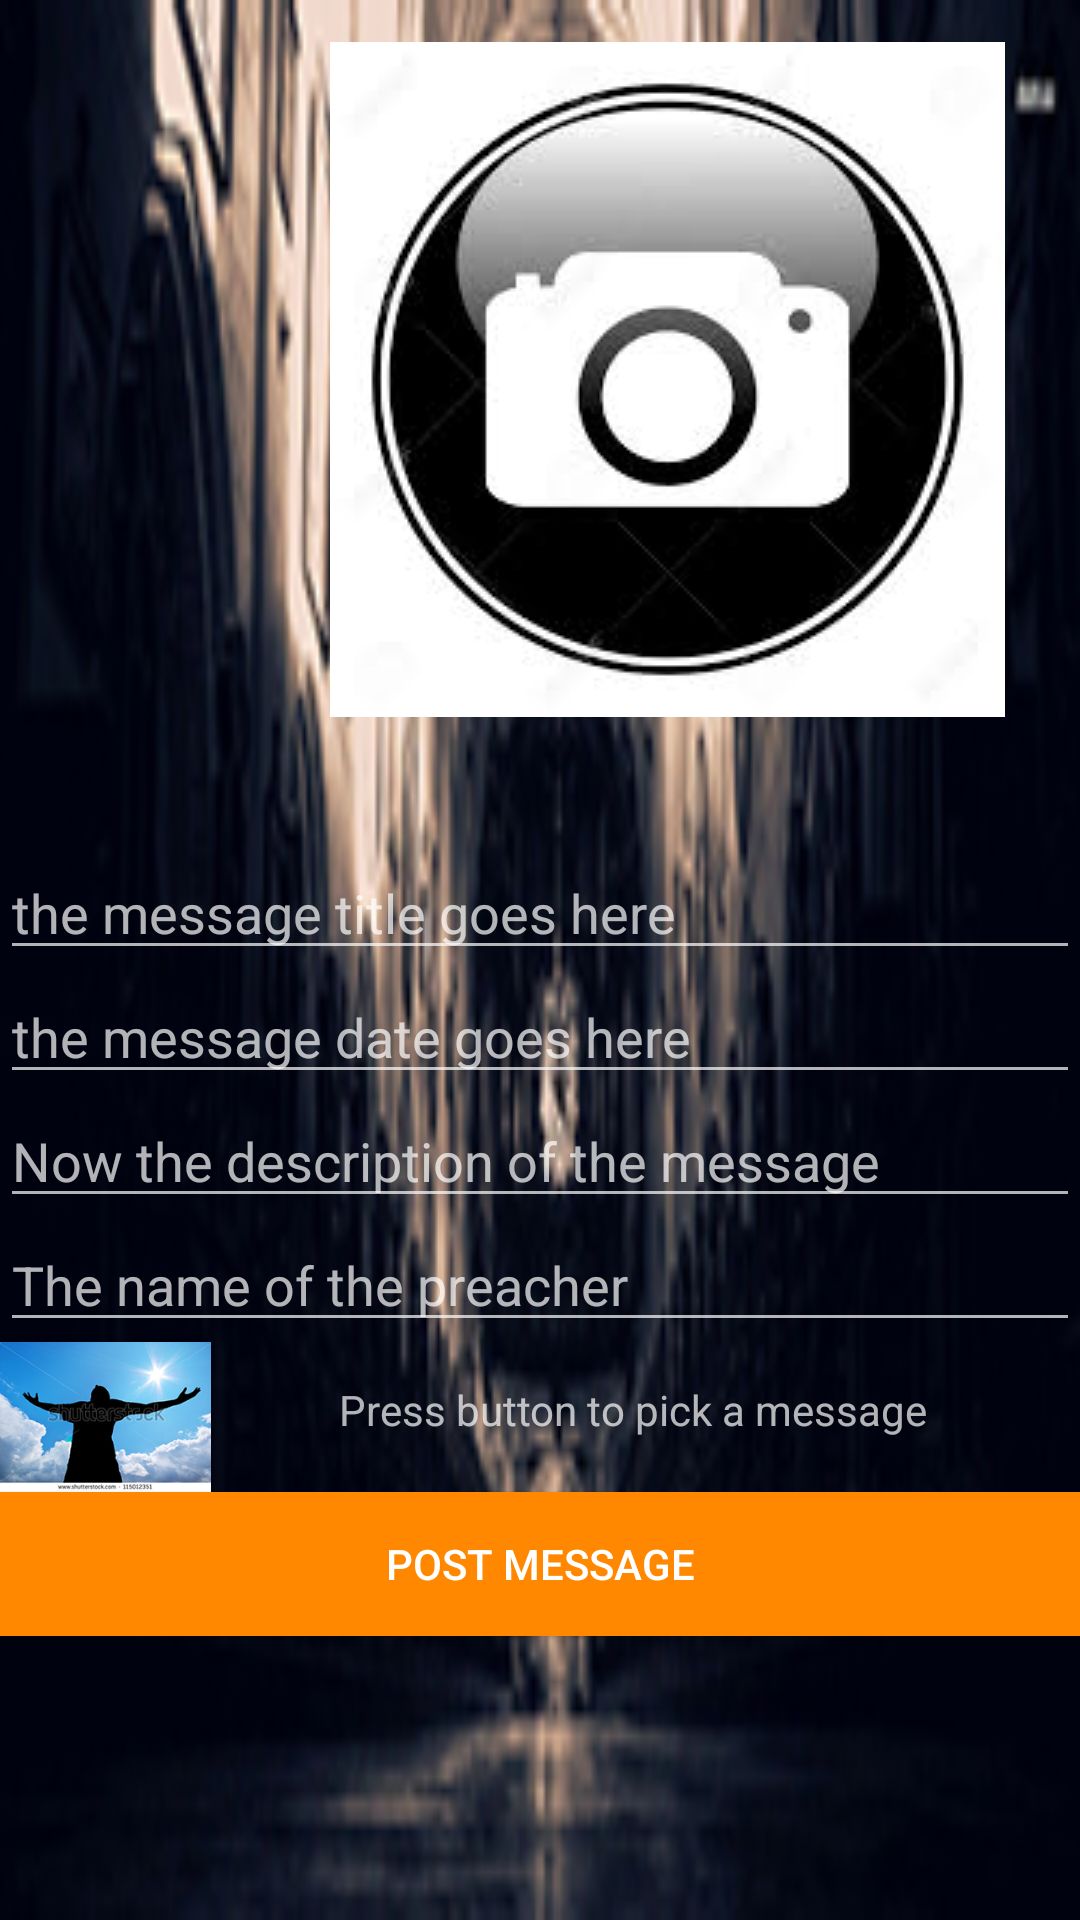

Write the Android layout XML for this screen, with the resource values it uses.
<!-- AndroidManifest.xml: application theme Base.Theme.AppCompat -->
<!-- res/layout/latestmessagelayout.xml -->
<?xml version="1.0" encoding="utf-8"?>
<LinearLayout xmlns:android="http://schemas.android.com/apk/res/android"
    xmlns:app="http://schemas.android.com/apk/res-auto"

    xmlns:tools="http://schemas.android.com/tools"
    android:layout_width="match_parent"
    android:layout_height="match_parent"
    android:background="@drawable/aboutbackground"
    android:orientation="vertical"
    android:weightSum="1">


    <ImageButton
        android:id="@+id/latestmessageimage"
        android:layout_width="wrap_content"
        android:layout_height="wrap_content"
        android:layout_alignLeft="@+id/latestmessagetitle"
        android:layout_alignStart="@+id/latestmessagetitle"
        android:layout_alignTop="@+id/latestmessagetitle"
        android:layout_marginLeft="50dp"
        android:layout_marginStart="110dp"
        android:layout_marginTop="14dp"
        android:background="#00ffffff"
        app:srcCompat="@drawable/camerabutton6"
        tools:ignore="ContentDescription" />

    <EditText
        android:id="@+id/latestmessagetitle"
        android:layout_width="match_parent"
        android:layout_height="wrap_content"
        android:layout_below="@+id/latestmessageimage"
        android:layout_centerHorizontal="true"
        android:layout_marginTop="43dp"
        android:ems="10"
        android:hint="the message title goes here"
        android:inputType="textPersonName" />

    <EditText
        android:id="@+id/latestmessagedate"
        android:layout_width="match_parent"
        android:layout_height="wrap_content"
        android:layout_alignParentEnd="true"
        android:layout_alignParentLeft="true"
        android:layout_alignParentRight="true"
        android:layout_alignParentStart="true"
        android:layout_below="@+id/latestmessagetitle"
        android:ems="10"
        android:hint="the message date goes here"
        android:inputType="textPersonName" />

    <EditText
        android:id="@+id/latestmessagedescription"
        android:layout_width="match_parent"
        android:layout_height="wrap_content"
        android:layout_alignParentLeft="true"
        android:layout_alignParentStart="true"
        android:layout_below="@+id/latestmessagedate"
        android:ems="10"
        android:hint="Now the description of the message"
        android:inputType="textPersonName" />

    <EditText
        android:id="@+id/preachername"
        android:layout_width="match_parent"
        android:layout_height="wrap_content"
        android:layout_alignParentLeft="true"
        android:layout_alignParentStart="true"
        android:layout_below="@+id/latestmessagedescription"
        android:ems="10"
        android:hint="The name of the preacher"
        android:inputType="textPersonName" />

    <RelativeLayout
        android:layout_width="match_parent"
        android:layout_height="wrap_content">

        <ImageButton
            android:id="@+id/mlatestaudio"
            android:layout_width="100sp"
            android:layout_height="50sp"
            android:background="#00ffffff"
            android:scaleType="fitStart"
            app:srcCompat="@drawable/handsup"
            tools:ignore="ContentDescription" />

        <TextView
            android:id="@+id/textView2"
            android:layout_width="match_parent"
            android:layout_height="wrap_content"
            android:layout_alignParentTop="true"
            android:layout_marginLeft="13dp"
            android:layout_marginStart="13dp"
            android:layout_marginTop="13dp"
            android:layout_toEndOf="@+id/mlatestaudio"
            android:layout_toRightOf="@+id/mlatestaudio"
            android:text="Press button to pick a message" />
    </RelativeLayout>

    <Button
        android:id="@+id/latestmessagepost"
        android:layout_width="match_parent"
        android:layout_height="wrap_content"
        android:layout_alignParentBottom="true"
        android:background="@android:color/holo_orange_dark"
        android:text="POST MESSAGE" />


</LinearLayout>
<!-- resources referenced by this layout -->
<resources>
  <!-- drawable aboutbackground: jpg bitmap (drawable, 45427 bytes) -->
  <!-- drawable camerabutton6: jpg bitmap (drawable, 6732 bytes) -->
  <!-- drawable handsup: png bitmap (drawable, 61078 bytes) -->
</resources>
